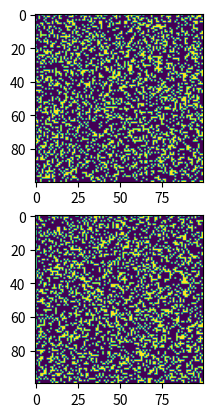

Generate this figure with matplotlib:
import numpy as np
import matplotlib.pyplot as plt


class PixelMetrics:
    def __init__(self, precision, recall, f_measures, accuracy, fpr, fnr):
        self.precision = precision
        self.recall = recall
        self.f_measures = f_measures
        self.accuracy = accuracy
        self.fpr = fpr
        self.fnr = fnr

    def __repr__(self):
        return "precision=" + str(self.precision) + \
               "; recall=" + str(self.recall) + \
               "; accuracy=" + str(self.accuracy) + \
               "; FPR=" + str(self.fpr) + \
               "; FNR=" + str(self.fnr) + '' \
               "; f_measures=" + str(self.f_measures)

    def values(self):
        return [self.precision, self.recall, self.accuracy, self.fpr, self.fnr, self.f_measures[0], max(self.f_measures)]

    @staticmethod
    def names():
        return ['Precision', 'Recall', 'Accuracy', 'FPR', 'FNR', 'F1', 'maxF']

class PixelEvaluation:
    def __init__(self):
        pass

    def run(self, prediction, ground_truth):
        tp = np.sum((prediction == 1) & (ground_truth == 1))
        fp = np.sum((prediction == 1) & (ground_truth == 0))
        fn = np.sum((prediction == 0) & (ground_truth == 1))
        tn = np.sum((prediction == 0) & (ground_truth == 0))
        precision = tp / (tp + fp)
        recall = tp / (tp + fn)
        f_measures = [(1 + beta*beta) * (precision * recall) / (beta*beta*precision + recall) for beta in range(1, 10)]
        accuracy = (tp + tn) / (tp + fp + tn + fn)
        fpr = fp / (fp + tn)
        fnr = fn / (fn + tp)
        return PixelMetrics(
            precision=precision,
            recall=recall,
            f_measures=f_measures,
            accuracy=accuracy,
            fpr=fpr,
            fnr=fnr
        )

if __name__ == '__main__':
    pred = np.random.randn(100, 100) > 0.5
    gt = np.random.randn(100, 100) > 0.5
    eval = PixelEvaluation()
    eval.run(pred, gt)
    fig, axs = plt.subplots(2)
    axs[0].imshow(gt)
    axs[1].imshow(pred)
    plt.show()
    plt.close()
